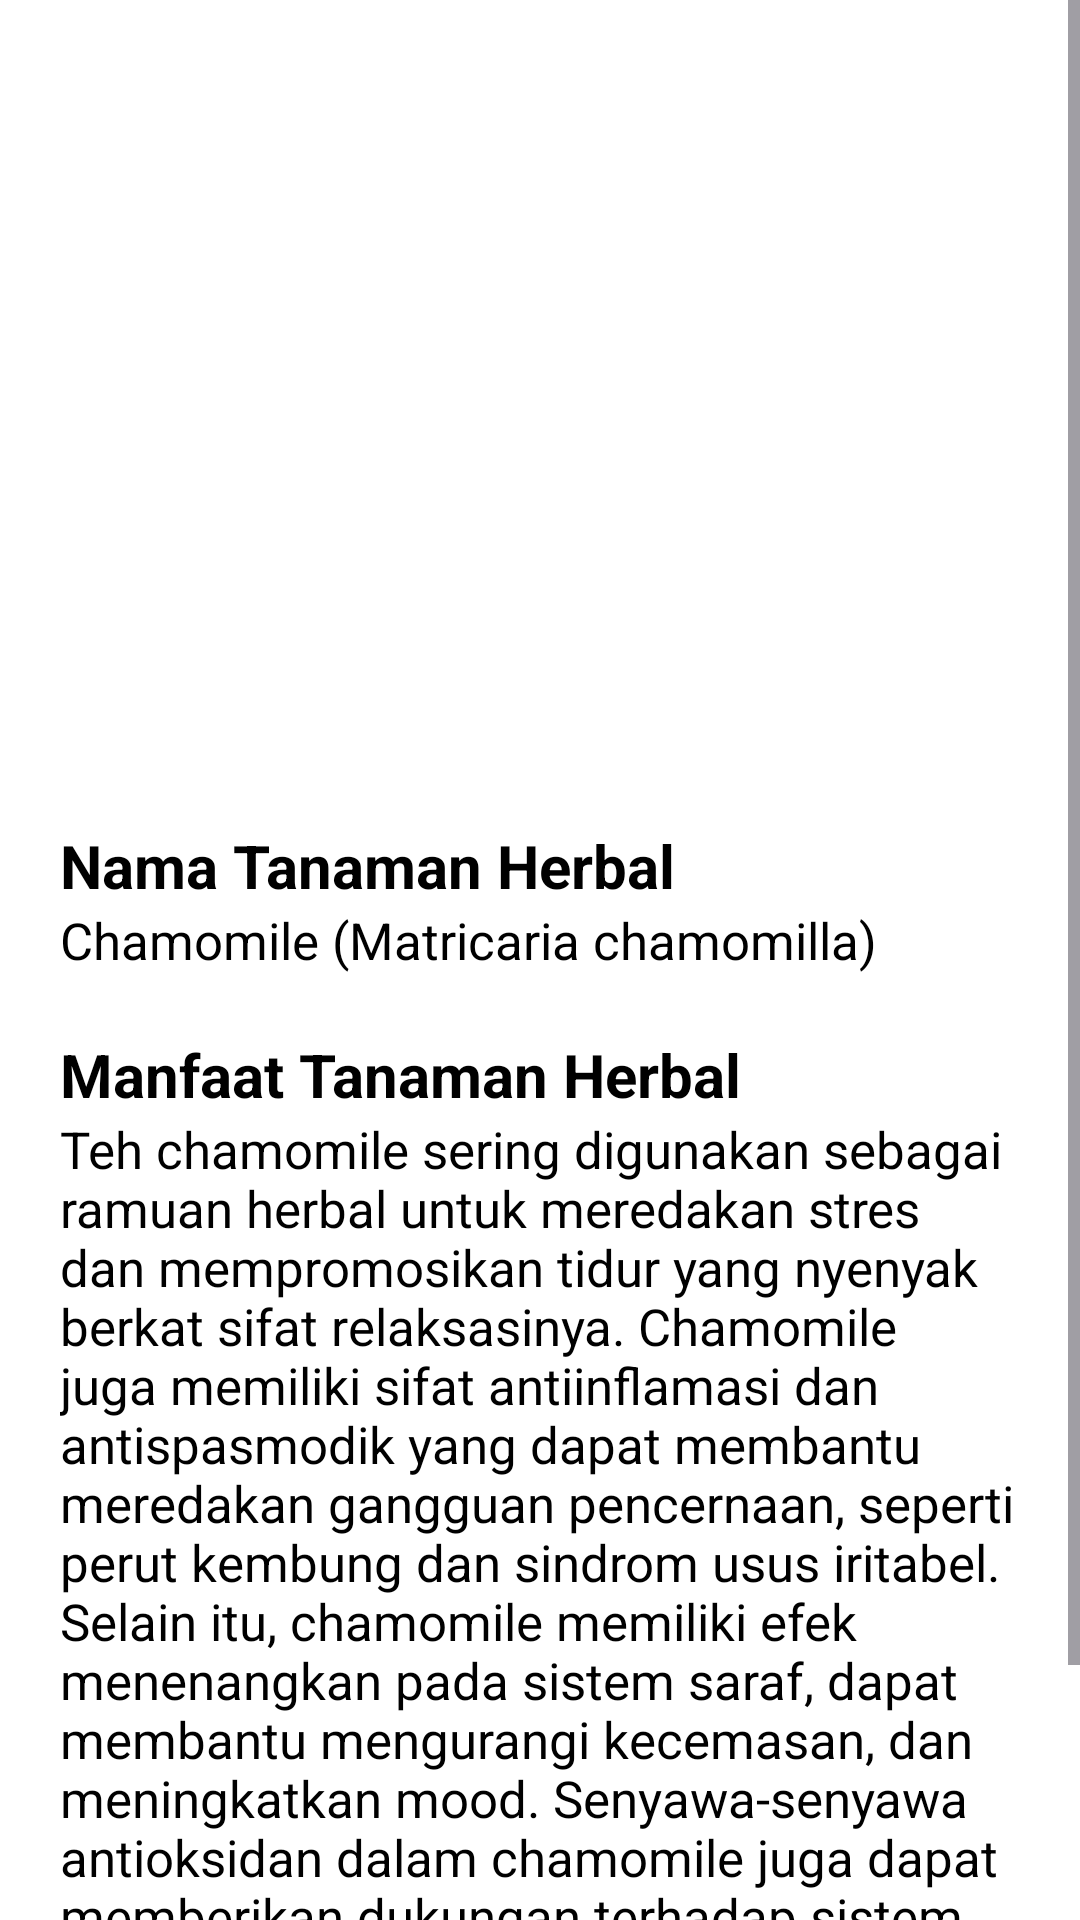

Reconstruct the res/layout file that produces this screen, plus the resources it refers to.
<!-- AndroidManifest.xml: application theme Theme.TanamanHerbal -->
<!-- res/layout/activity_chamomile.xml -->
<?xml version="1.0" encoding="utf-8"?>
<ScrollView xmlns:android="http://schemas.android.com/apk/res/android"
    xmlns:app="http://schemas.android.com/apk/res-auto"
    xmlns:tools="http://schemas.android.com/tools"
    android:layout_width="match_parent"
    android:layout_height="match_parent"
    android:background="@color/white"
    tools:context=".chamomile">

    <RelativeLayout
        android:layout_width="match_parent"
        android:layout_height="match_parent">

        <ImageView
            android:id="@+id/chamomile"
            android:layout_width="match_parent"
            android:layout_height="220dp"
            android:background="@drawable/chamomile"/>

        <TextView
            android:layout_width="match_parent"
            android:layout_height="510dp"
            android:layout_below="@+id/chamomile"
            android:layout_centerHorizontal="true"
            android:layout_marginTop="8dp"
            android:background="@drawable/bg_half_rounded"/>

        <View
            android:id="@+id/v_desc"
            android:layout_width="35dp"
            android:layout_height="5dp"
            android:layout_centerHorizontal="true"
            android:layout_marginTop="250dp"
            android:background="@drawable/bg_shape"
            android:backgroundTint="@color/colorPrimary" />

        <TextView
            android:id="@+id/tv_judul"
            android:layout_width="match_parent"
            android:layout_height="wrap_content"
            android:layout_below="@id/v_desc"
            android:text="Nama Tanaman Herbal"
            android:layout_marginTop="20dp"
            android:layout_marginLeft="20dp"
            android:textSize="20sp"
            android:textStyle="bold"
            android:textColor="@color/black"/>

        <TextView
            android:id="@+id/tv_namaTH"
            android:layout_width="match_parent"
            android:layout_height="wrap_content"
            android:layout_below="@id/tv_judul"
            android:text="Chamomile (Matricaria chamomilla)"
            android:textSize="17sp"
            android:textColor="@color/black"
            android:layout_marginLeft="20dp"/>

        <TextView
            android:id="@+id/tv_judul_manfaat"
            android:layout_width="match_parent"
            android:layout_height="wrap_content"
            android:layout_below="@id/tv_namaTH"
            android:text="Manfaat Tanaman Herbal"
            android:layout_marginTop="20dp"
            android:layout_marginLeft="20dp"
            android:textSize="20sp"
            android:textStyle="bold"
            android:textColor="@color/black"/>

        <TextView
            android:id="@+id/tv_manfaatTanaman"
            android:layout_width="match_parent"
            android:layout_height="wrap_content"
            android:layout_below="@id/tv_judul_manfaat"
            android:text="Teh chamomile sering digunakan sebagai ramuan herbal untuk meredakan stres dan mempromosikan tidur yang nyenyak berkat sifat relaksasinya. Chamomile juga memiliki sifat antiinflamasi dan antispasmodik yang dapat membantu meredakan gangguan pencernaan, seperti perut kembung dan sindrom usus iritabel. Selain itu, chamomile memiliki efek menenangkan pada sistem saraf, dapat membantu mengurangi kecemasan, dan meningkatkan mood. Senyawa-senyawa antioksidan dalam chamomile juga dapat memberikan dukungan terhadap sistem kekebalan tubuh."
            android:textSize="17sp"
            android:textColor="@color/black"
            android:layout_marginLeft="20dp"
            android:layout_marginRight="20dp"/>
    </RelativeLayout>

</ScrollView>
<!-- resources referenced by this layout -->
<resources>
  <color name="black">#FF000000</color>
  <color name="colorPrimary">#7EAA92</color>
  <color name="white">#FFFFFFFF</color>
  <!-- drawable bg_half_rounded (drawable) -->
  <?xml version="1.0" encoding="utf-8"?>
  <shape xmlns:android="http://schemas.android.com/apk/res/android">
      <solid android:color="@android:color/white"/>
      <corners
          android:topLeftRadius="25dp"
          android:topRightRadius="25dp"/>
  </shape>
  <style name="Theme.TanamanHerbal" parent="Base.Theme.TanamanHerbal" />
  <style name="Base.Theme.TanamanHerbal" parent="Theme.Material3.DayNight.NoActionBar">
          
          
      </style>
</resources>
